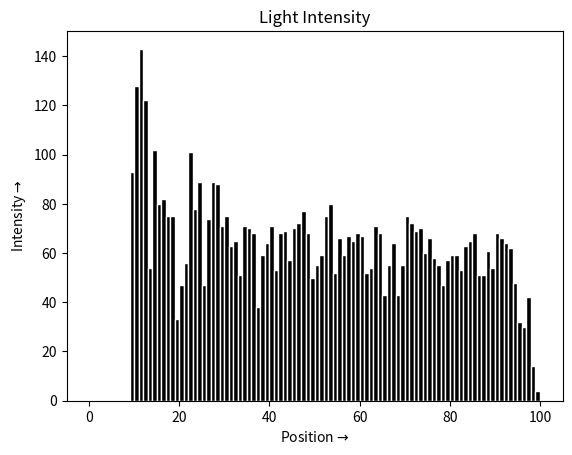
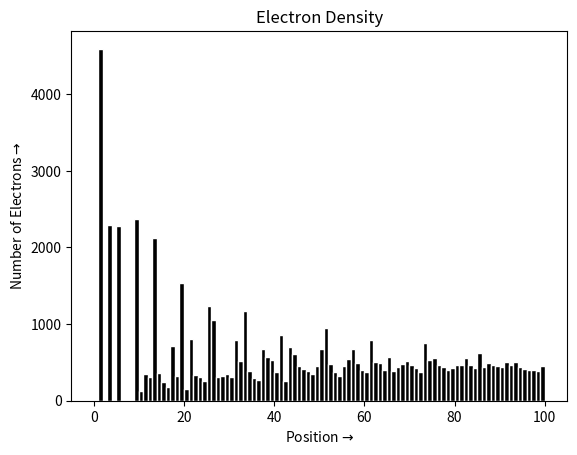
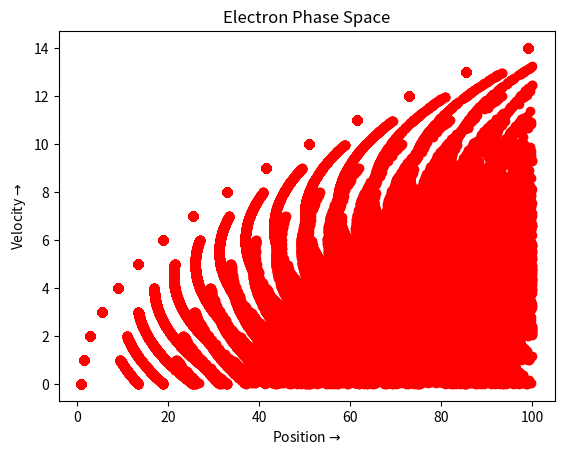

The matplotlib source for these figures, in order:

import numpy as np
import sys
import matplotlib.pyplot as plt
from pylab import *

# Default values
n=100
M=5
nk=500
u0=5
p=0.25
Msig=2

if(len(sys.argv)!=6):
    print("PLease enter correct number of params. Default set of params will be used.")
else:
    n = sys.argv[1]  # spatial grid size.
    M = sys.argv[2]  # number of electrons injected per turn.
    nk = sys.argv[3]  # number of turns to simulate.
    u0 = sys.argv[4]  # threshold velocity.
    p = sys.argv[5]  # probability that ionization will occur
    Msig = sys.argv[6]  # deviation of elctrons injected per turn

xx=np.zeros(n*M) # Position
u=np.zeros(n*M)  # Velocity
dx=np.zeros(n*M) # Displacement

# Params to be plotted
I = []   #Intensity of emitted light
X = []   #Electron position
V = []   #Electron velocity

# Iterations for simulation
for iter in range(nk):
    # No of electrons to be injected
    m = int(randn() * Msig + M)
    EmptySpace=np.where(xx==0)[0] # All empty locations
    t=min(len(EmptySpace),m) # Max empty that can be filled

    # Initializing values
    xx[EmptySpace[:t]] = 1
    u[EmptySpace[:t]] = 0
    dx[EmptySpace[:t]] = 0

    # Finding positions and speed of electrons and add to X and V
    params = np.where(xx > 0)[0]
    X.extend(xx[params].tolist())
    V.extend(u[params].tolist())

    # Updating pos,velocity and displacement
    ii = np.where(xx > 0)[0]
    dx[ii] = u[ii] + 0.5
    xx[ii] += dx[ii]
    u[ii] += 1

    # If it has reached the end, set all params to zero.
    ii = np.where(xx > n)[0]
    dx[ii] = 0
    xx[ii] = 0
    u[ii] = 0

    # Upon velocity reaching threshold, set electrons will collide.
    kk = np.where(u >= u0)[0]                         #Electrons with velocities greater than threshold
    ll = np.where(np.random.rand(len(kk)) <= p)[0]    #Electrons collide with a probability 'p'
    kl = kk[ll]                                       #Contains the indices of energetic electrons that collide

    # Collision happens at time 't' for each colliding electron
    t = np.random.rand(len(kl))

    # resetting values of position and velocity upon collision
    xx[kl] = xx[kl] - dx[kl] + (u[kl] - 1) * t + 0.5 * t ** 2 + 0.5 * (1 - t) ** 2
    u[kl] = 0 + (1 - t)

    # A poorer approximation of position and velocity
    #xx[kl] = xx[kl] - dx[kl] * np.random.rand()
    #u[kl] = 0

    # The excited atoms at this location resulted in emission from that point. So we have to add a photon at that point.
    I.extend(xx[kl].tolist())


#histogram for light intensity
figure(0)
pops, bins, temp= hist(I, bins = np.arange(0,n+1,1), edgecolor='white', rwidth=1, color='black') #draw histogram
xpos = 0.5*(bins[0:-1] + bins[1:])
title("Light Intensity")
xlabel(r'Position$\rightarrow$')
ylabel(r'Intensity$\rightarrow$')
show()

#Tabulate results
print("Intensity data:")
print("position     count")
for i in range(len(pops)):
    print(str(bins[i]) + "   " + str(pops[i]))

#histogram for electron density
figure(1)
hist(X, bins=np.arange(0, n + 1, 1), edgecolor='white', rwidth=1, color='black')
title("Electron Density")
xlabel(r'Position$\rightarrow$')
ylabel(r'Number of Electrons$\rightarrow$')
show()

#phase space diagram
figure(2)
plot(X,V,'o', color='red')
title("Electron Phase Space")
xlabel(r'Position$\rightarrow$')
ylabel(r'Velocity$\rightarrow$')
show()
